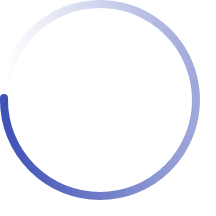
t = 0.00 s
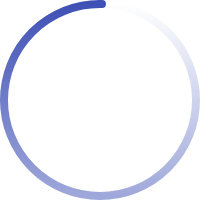
t = 0.33 s
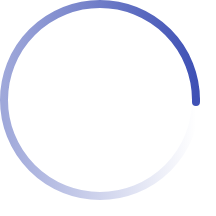
t = 0.65 s
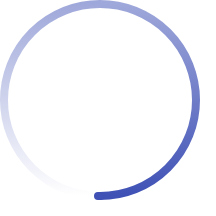
t = 0.98 s

The animated SVG that drew these frames (rendered in a browser with its animation timeline set to each time). Animation: 1 SMIL element (animateTransform=1); one cycle of 1.30 s, repeats indefinitely.

<svg width="200" height="200" color="#3f51b5" fill="none" xmlns="http://www.w3.org/2000/svg">
  <defs>
    <linearGradient id="spinner-secondHalf">
      <stop offset="0%" stop-opacity="0" stop-color="currentColor" />
      <stop offset="100%" stop-opacity="0.5" stop-color="currentColor" />
    </linearGradient>
    <linearGradient id="spinner-firstHalf">
      <stop offset="0%" stop-opacity="1" stop-color="currentColor" />
      <stop offset="100%" stop-opacity="0.5" stop-color="currentColor" />
    </linearGradient>
  </defs>

  <g stroke-width="8">
    <path stroke="url(#spinner-secondHalf)" d="M 4 100 A 96 96 0 0 1 196 100" />
    <path stroke="url(#spinner-firstHalf)" d="M 196 100 A 96 96 0 0 1 4 100" />

    <!-- 1deg extra path to have the round end cap -->
    <path stroke="currentColor" stroke-linecap="round" d="M 4 100 A 96 96 0 0 1 4 98" />
  </g>

  <animateTransform from="0 0 0" to="360 0 0" attributeName="transform" type="rotate" repeatCount="indefinite"
    dur="1300ms" />
</svg>
